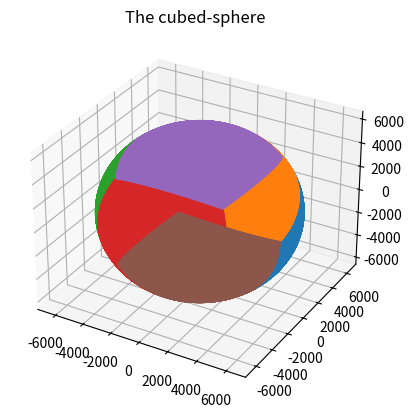
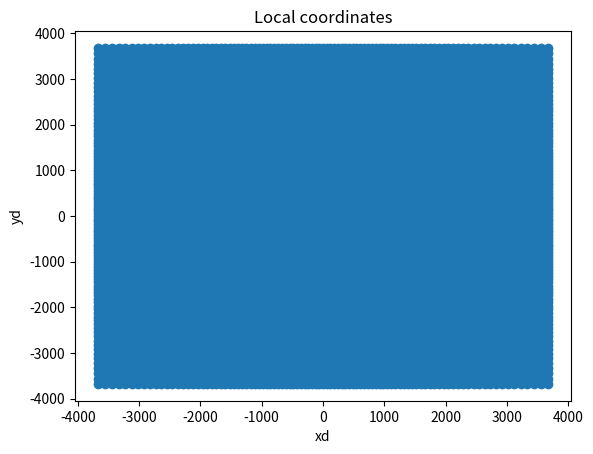
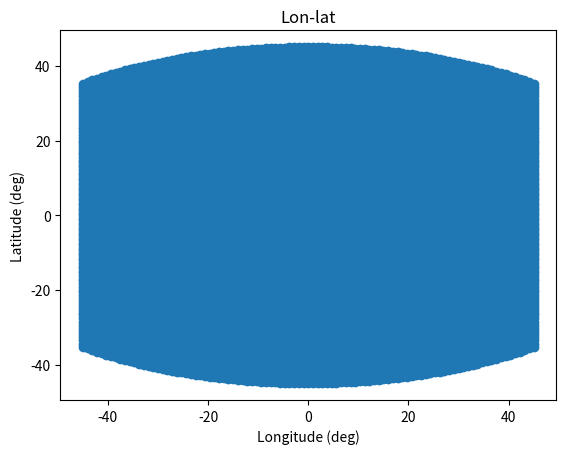
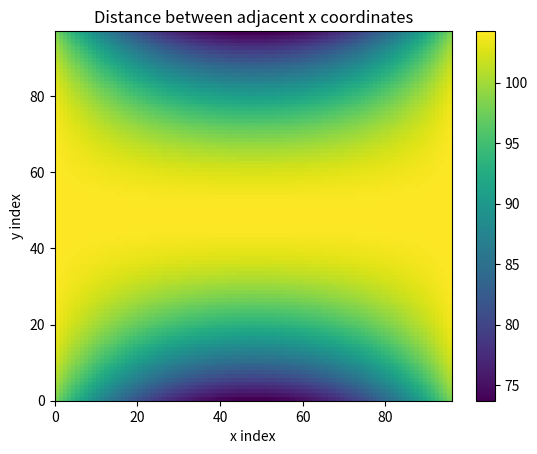
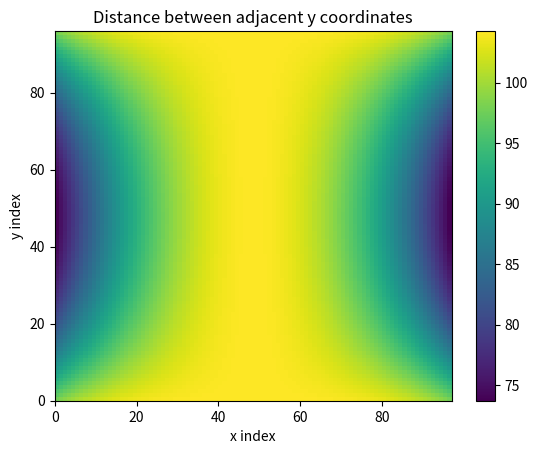
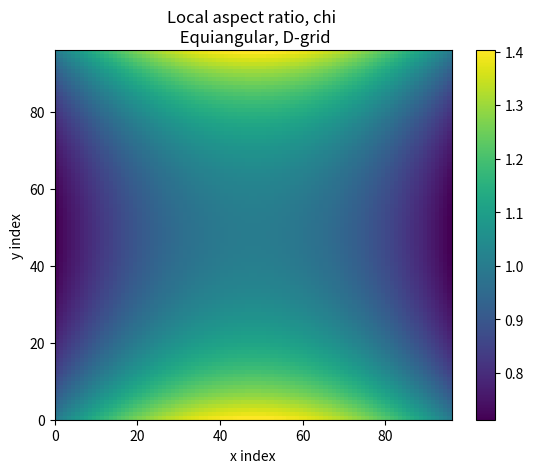
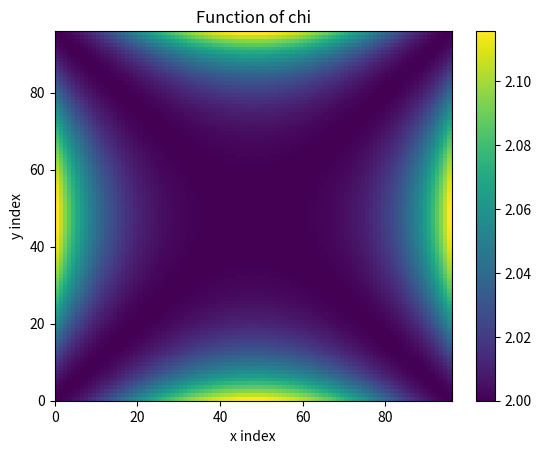
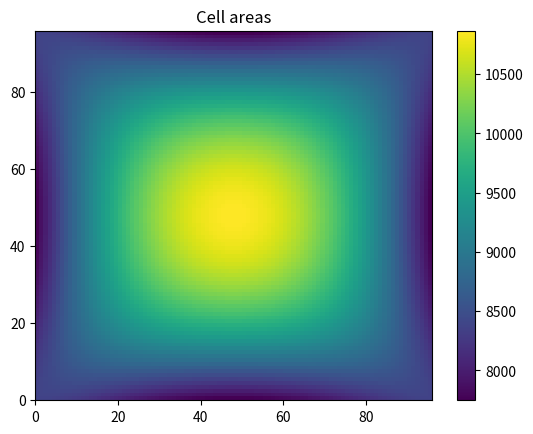
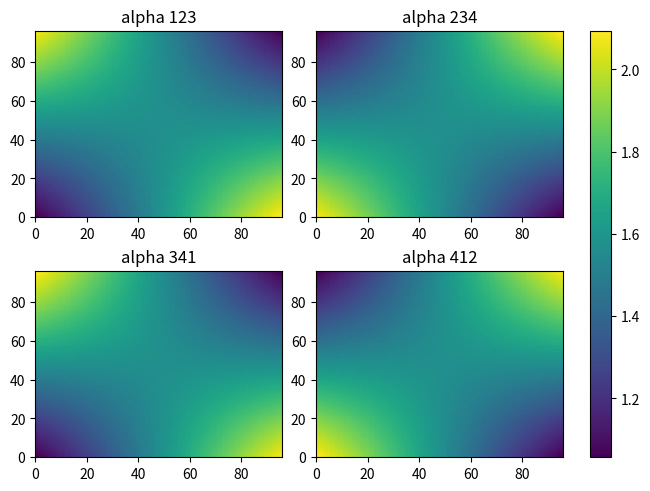
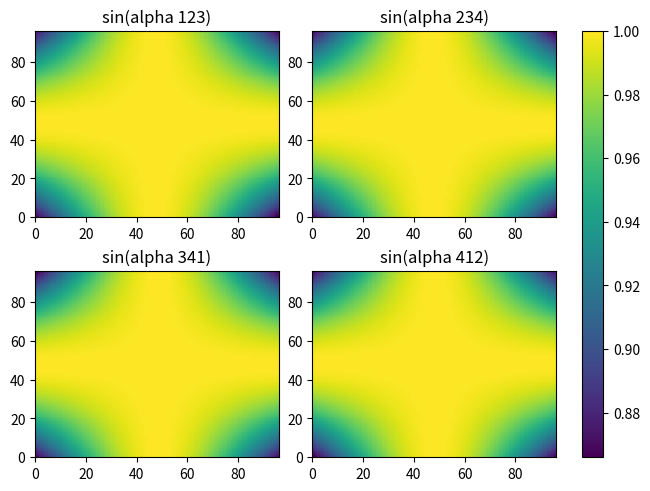
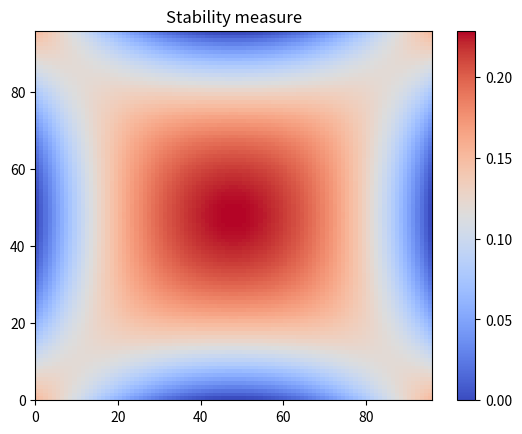
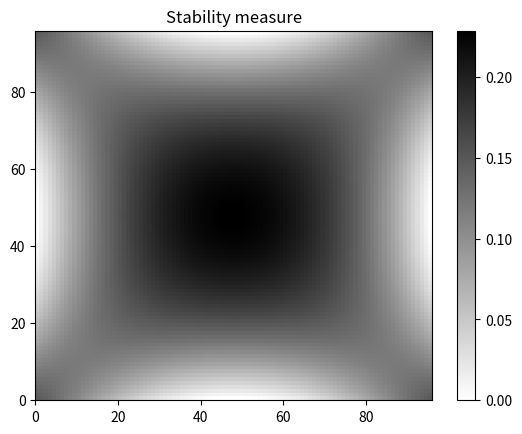
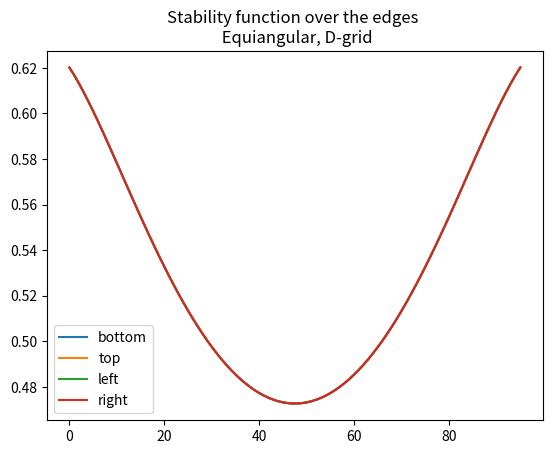

Here is the Python script that generated these plots, in order:
# Map onto the cubed-sphere.
# Here, we analyse the equie-edge projection
# which is the default for FV3.


import numpy as np
from matplotlib import pyplot as plt
from mpl_toolkits.mplot3d import Axes3D
import scipy
import matplotlib.colors as colors

##########################################
# User-defined parameters:

# Choose the grid type.
# Following the FV3 notation.
# 0 is for equi-edge
# 1 is for equidistant
# 2 is for equiangular

grid_type = 2

# Choose grid for storing prognostic at cell centre
grid = 'D'

# Choose the resolution by number of edges
# on each panel of the cubed-sphere
# Typically, set this as 2^n, n integer.
C_N = 96


##########################################

# Helper functions:
def xyz_to_lon_lat(x, y, z):
    lamda = np.atan2(y, x)
    phi = np.asin(z/np.sqrt(x**2 + y**2 + z**2))
    
    return lamda, phi

def great_circle_dist(lamda_1, lamda_2, phi_1, phi_2):
    return R*np.acos(np.cos(phi_1)*np.cos(phi_2)*np.cos(lamda_1 - lamda_2) + np.sin(phi_1)*np.sin(phi_2))

def alpha_ijk(p_i, p_j, p_k):
    # Compute the angle between three points,
    # which are given by position vectors
    # in Cartesian space
    e_ji = np.cross(p_j, p_i)
    e_jk = np.cross(p_j, p_k)
    num = np.dot(e_ji, e_jk)
    denom = np.dot(np.linalg.norm(e_ji),np.linalg.norm(e_jk))

    return np.acos(num/denom)

def gnomonic_proj(x_vals,y_vals,z_vals):
    X = (R/r)*x_vals
    Y = (R/r)*y_vals
    Z = (R/r)*z_vals
    return X, Y, Z

###########################################
print('\n')
print(f'Investigating the {grid}-grid')
print(f'Resolution of C{C_N}')


global R
R = 6371.220 # Eaarth's radius in km

a = R/np.sqrt(3)

if grid_type == 0:
    omega_ref = np.asin(1/np.sqrt(3))
    gamma = np.sqrt(2)
    print('Equi-edge cubed sphere')
    grid_name = 'Equi-edge'
elif grid_type == 1:
    omega_ref = 1.
    gamma = 1.
    print('Equidistant cubed sphere')
    grid_name = 'Equidistant'
elif grid_type == 2:
    omega_ref = np.pi/4.
    gamma = 1.
    print('Equiangular cubed sphere')
    grid_name = 'Equiangular'
print('\n')

# Define the coordinates for the variable of choice
delta_omega = 2*omega_ref/C_N
if grid == 'C':
    panel_vals = C_N + 1
    # Extend the grid by a half index
    omegas = np.linspace(-omega_ref-delta_omega/2., omega_ref+delta_omega/2., panel_vals + 1)
elif grid == 'D':
    panel_vals = C_N
    omegas = np.linspace(-omega_ref, omega_ref, panel_vals + 1)
else:
    print('Incorrect grid type')

if grid_type == 1:
    x = gamma*a*omegas
    y = gamma*a*omegas
else:   
    x = gamma*a*np.tan(omegas)
    y = gamma*a*np.tan(omegas)

xd, yd = np.meshgrid(x,y)
ad = np.ones_like(xd)*a

global r
r = np.sqrt(a**2 + xd**2 + yd**2)

# Perform the gnomonic projection and obtain 
# Cartesian coordinates:
X1, Y1, Z1 = gnomonic_proj(ad, xd, yd)
X2, Y2, Z2 = gnomonic_proj(-xd, ad, yd)
X3, Y3, Z3 = gnomonic_proj(-ad, -xd, yd)
X4, Y4, Z4 = gnomonic_proj(xd, -ad, yd)
X5, Y5, Z5 = gnomonic_proj(-yd, xd, ad)
X6, Y6, Z6 = gnomonic_proj(yd, xd, -ad)

# Plot the six cubed-sphere faces:
fig, ax = plt.subplots(subplot_kw={"projection": "3d"})
surf1 = ax.plot3D(X1,Y1,Z1)
surf2 = ax.plot3D(X2,Y2,Z2)
surf3 = ax.plot3D(X3,Y3,Z3)
surf4 = ax.plot3D(X4,Y4,Z4)
surf5 = ax.plot3D(X5,Y5,Z5)
surf6 = ax.plot3D(X6,Y6,Z6)
plt.title('The cubed-sphere')

#######################################
# Perform an analysis on the first tile:

# Convert the local Cartesian coordinates to lon-lat
LON, LAT = xyz_to_lon_lat(X1,Y1,Z1)

dx_vals = np.zeros((panel_vals+1,panel_vals))
dy_vals = np.zeros((panel_vals,panel_vals+1))
areas = np.zeros((panel_vals,panel_vals))
chi = np.zeros((panel_vals,panel_vals))

X1 = np.asarray(X1)
Y1 = np.asarray(Y1)
Z1 = np.asarray(Z1)

alpha_123s = np.zeros((panel_vals,panel_vals))
alpha_234s = np.zeros((panel_vals,panel_vals))
alpha_341s = np.zeros((panel_vals,panel_vals))
alpha_412s = np.zeros((panel_vals,panel_vals))

mean_sina = np.zeros((panel_vals,panel_vals))

for i in np.arange(panel_vals + 1):
    for j in np.arange(panel_vals + 1):
        if j != panel_vals:
            dx_vals[i,j] = great_circle_dist(LON[i,j], LON[i, j+1], LAT[i, j], LAT[i, j+1])
        if i != panel_vals:
            dy_vals[i,j] = great_circle_dist(LON[i,j], LON[i+1, j], LAT[i, j], LAT[i+1, j])
        if i != panel_vals and j != panel_vals:
            # Compute angles in Cartesian coordinates
            point1 = np.array([X1[i,j], Y1[i,j], Z1[i,j]])
            point2 = np.array([X1[i,j+1], Y1[i,j+1], Z1[i,j+1]])
            point3 = np.array([X1[i+1,j+1], Y1[i+1,j+1], Z1[i+1,j+1]])
            point4 = np.array([X1[i+1,j], Y1[i+1,j], Z1[i+1,j]])

            alpha_123 = alpha_ijk(point1, point2, point3)
            alpha_234 = alpha_ijk(point2, point3, point4)
            alpha_341 = alpha_ijk(point3, point4, point1)
            alpha_412 = alpha_ijk(point4, point1, point2)

            alpha_123s[i,j] = alpha_123
            alpha_234s[i,j] = alpha_234
            alpha_341s[i,j] = alpha_341
            alpha_412s[i,j] = alpha_412

            mean_sina[i,j] = (np.sin(alpha_123)+np.sin(alpha_234)+np.sin(alpha_341)+np.sin(alpha_412))/4
        
            areas[i,j] = (R**2)*(alpha_123+alpha_234+alpha_341+alpha_412 - 2*np.pi)

# Compute chi using average dx and dy vals on either side of cell
for i in np.arange(panel_vals):
    for j in np.arange(panel_vals):
        dx_ave = 0.5*(dx_vals[i,j] + dx_vals[i+1,j])
        dy_ave = 0.5*(dy_vals[i,j] + dy_vals[i,j+1])
        chi[i,j] = dy_ave/dx_ave

print('Minimum length is ', np.min(dx_vals), ' km')
print('Maximum length is ', np.max(dx_vals), ' km')
print('Mean length is ', np.mean(dx_vals), ' km')

print('Minimum area is ', np.min(areas), ' km^2')
print('Maximum area is ', np.max(areas), ' km^2')
print('Mean area is ', np.mean(areas), ' km^2')

plt.figure()
plt.scatter(xd, yd)
plt.xlabel('xd')
plt.ylabel('yd')
plt.title('Local coordinates')

deg2rad = 180/np.pi

plt.figure()
plt.scatter(LON*deg2rad, LAT*deg2rad)
plt.xlabel('Longitude (deg)')
plt.ylabel('Latitude (deg)')
plt.title('Lon-lat')


plt.figure()
plt.pcolormesh(dx_vals)
plt.title('Distance between adjacent x coordinates')
plt.xlabel('x index')
plt.ylabel('y index')
plt.colorbar()

plt.figure()
plt.pcolormesh(dy_vals)
plt.title('Distance between adjacent y coordinates')
plt.xlabel('x index')
plt.ylabel('y index')
plt.colorbar()

plt.figure()
plt.pcolormesh(chi)
plt.title(f'Local aspect ratio, chi \n {grid_name}, {grid}-grid')
plt.xlabel('x index')
plt.ylabel('y index')
plt.colorbar()

f_chi = chi + 1/chi

plt.figure()
plt.pcolormesh(f_chi)
plt.title('Function of chi')
plt.xlabel('x index')
plt.ylabel('y index')
plt.colorbar()

print('Indices of largest f chi')
print(np.where(f_chi-np.max(f_chi) == 0))

plt.figure()
plt.pcolormesh(areas)
plt.title('Cell areas')
plt.colorbar()

print('Indices of smallest areas:', np.where(areas-np.min(areas) == 0))
# Examine cell areas:
# Make this use the same colorbar for all.
minmin = min(np.min(alpha_123s), np.min(alpha_234s), np.min(alpha_341s), np.min(alpha_412s))
maxmax = max(np.max(alpha_123s), np.max(alpha_234s), np.max(alpha_341s), np.max(alpha_412s))

fig, axes = plt.subplots(2,2, constrained_layout=True)
(ax1, ax2), (ax3,ax4) = axes
p1 = ax1.pcolormesh(alpha_123s, vmin=minmin, vmax=maxmax)
ax1.set_title('alpha 123')
p2 = ax2.pcolormesh(alpha_234s, vmin=minmin, vmax=maxmax)
ax2.set_title('alpha 234')
p3 = ax3.pcolormesh(alpha_341s, vmin=minmin, vmax=maxmax)
ax3.set_title('alpha 341')
p4 = ax4.pcolormesh(alpha_412s, vmin=minmin, vmax=maxmax)
ax4.set_title('alpha 412')

cb = plt.colorbar(p4,ax=axes,pad=0.05,shrink=1,format='%.1f')

minmin = min(np.min(np.sin(alpha_123s)), np.min(np.sin(alpha_234s)), np.min(np.sin(alpha_341s)), np.min(np.sin(alpha_412s)))
maxmax = max(np.max(np.sin(alpha_123s)), np.max(np.sin(alpha_234s)), np.max(np.sin(alpha_341s)), np.max(np.sin(alpha_412s)))

print('Minimum sin(alpha) is ', minmin)

fig, axes = plt.subplots(2,2, constrained_layout=True)
(ax1, ax2), (ax3,ax4) = axes
p1 = ax1.pcolormesh(np.sin(alpha_123s), vmin=minmin, vmax=maxmax)
ax1.set_title('sin(alpha 123)')
p2 = ax2.pcolormesh(np.sin(alpha_234s), vmin=minmin, vmax=maxmax)
ax2.set_title('sin(alpha 234)')
p3 = ax3.pcolormesh(np.sin(alpha_341s), vmin=minmin, vmax=maxmax)
ax3.set_title('sin(alpha 341)')
p4 = ax4.pcolormesh(np.sin(alpha_412s), vmin=minmin, vmax=maxmax)
ax4.set_title('sin(alpha 412)')

cb = plt.colorbar(p4,ax=axes,pad=0.05,shrink=1,format='%.2f')

##############################################################
# Provide some estimates of restriction for divergence damping.
A_min = np.min(areas)

stab = areas/(mean_sina*A_min*f_chi)
rel_stab = stab-np.min(stab)

plt.figure()
plt.pcolormesh(rel_stab,cmap='coolwarm', vmin=-0, vmax=np.max(rel_stab))
plt.title('Stability measure')
plt.colorbar()

plt.figure()
plt.pcolormesh(rel_stab,cmap='gray_r')
plt.title('Stability measure')
plt.colorbar()

plt.figure()
plt.plot(stab[0,:], label='bottom')
plt.plot(stab[-1,:], label='top')
plt.plot(stab[:,0], label='left')
plt.plot(stab[:,-1], label='right')
plt.legend()
plt.title(f'Stability function over the edges \n {grid_name}, {grid}-grid')

tol=1e-10
stab_inds = np.where(np.abs(stab-np.min(stab))<tol)
print('Indices of most constraining cell for diffusive stability:', stab_inds)

print(f'At most constraining cell, chi = {chi[stab_inds]}, f_chi = {f_chi[stab_inds]}, Ac = {areas[stab_inds[0],stab_inds[1]]}')
print(f'sin(alpha) is {mean_sina[stab_inds]}, Min stab is {np.min(stab)}, location is {stab_inds}]')
print(f'Von Neumann stability for 2nd order is {2*np.min(stab)/4}')
print(f'Von Neumann stability for 4th order is {(2**(1/2))*np.min(stab)/4}')
print(f'Von Neumann stability for 6th order is {(2**(1/3))*np.min(stab)/4}')
print(f'Von Neumann stability for 8th order is {(2**(1/4))*np.min(stab)/4}')
print(f'Strong stability (not changing sign) for all orders is {np.min(stab)/4}')


plt.show()